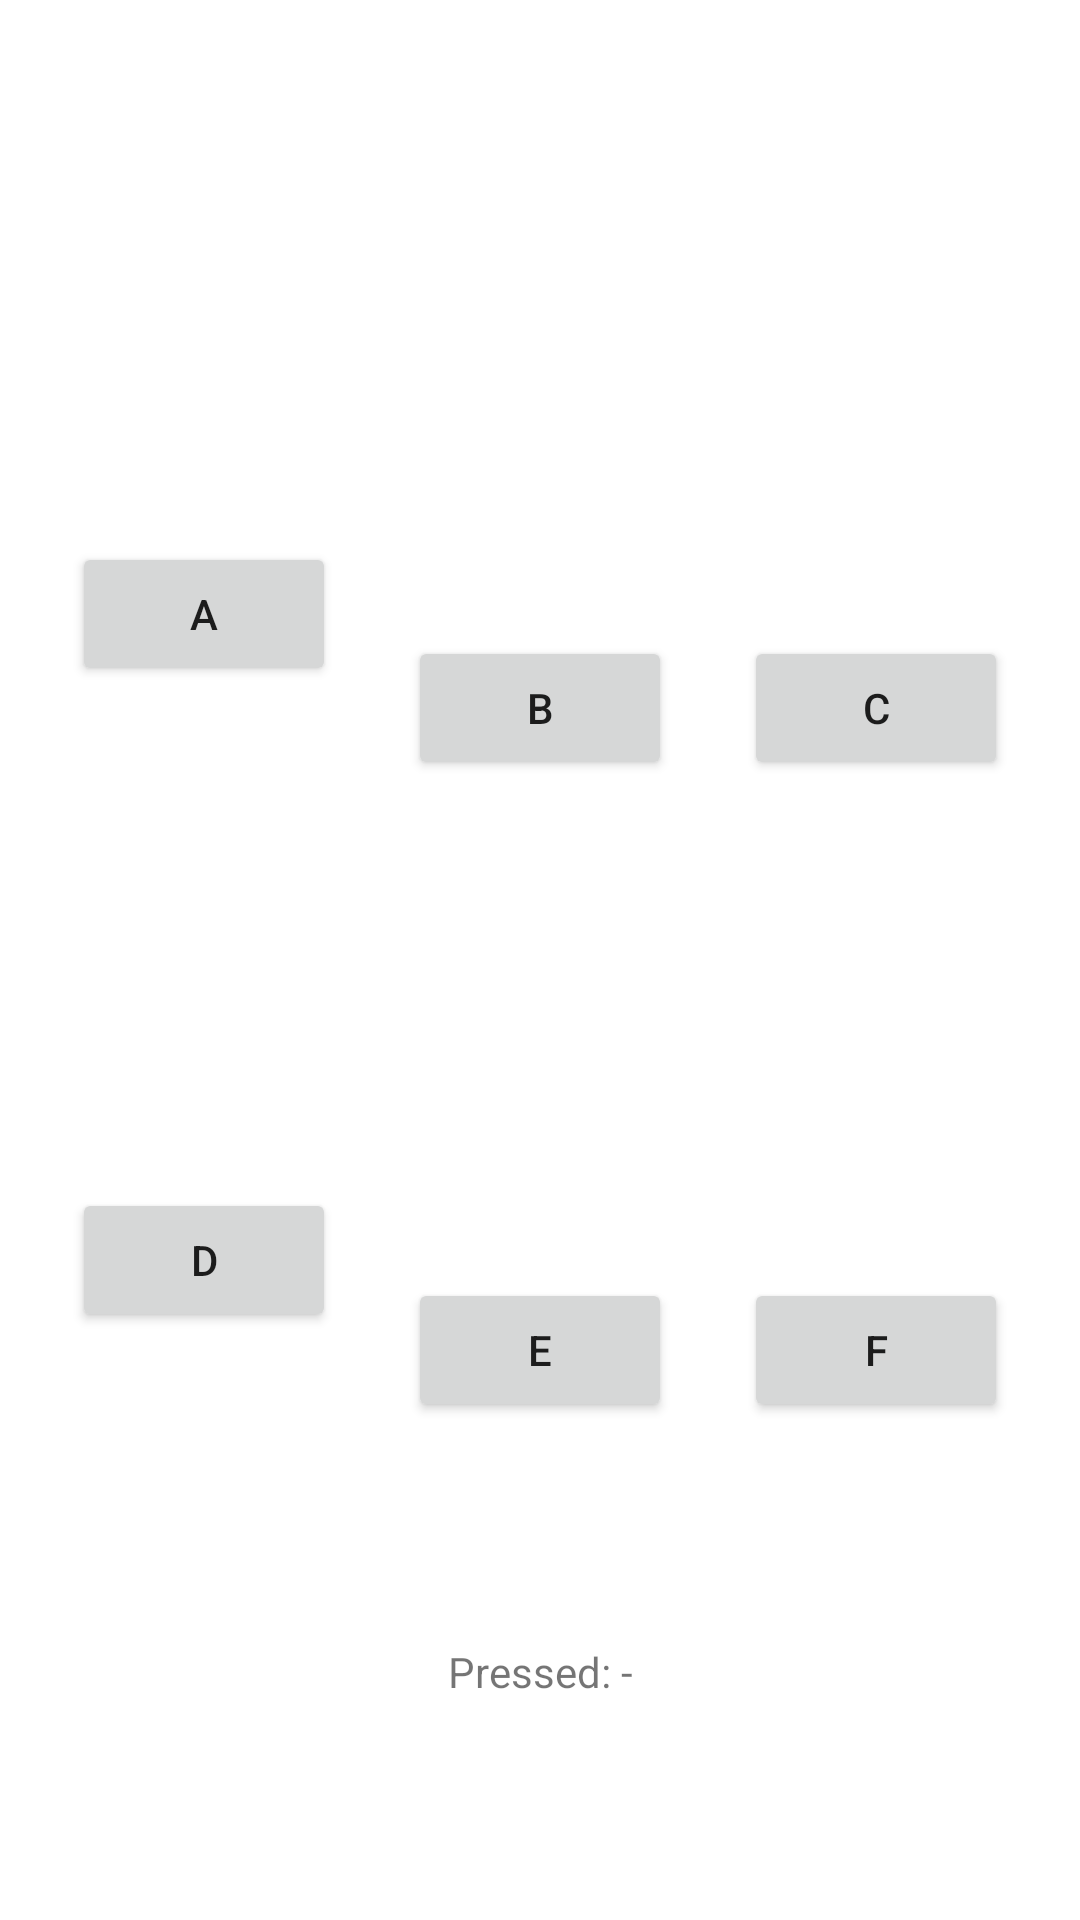

Reconstruct the res/layout file that produces this screen, plus the resources it refers to.
<!-- AndroidManifest.xml: application theme Theme.WXweek1apk -->
<!-- res/layout/activity_main2.xml -->
<?xml version="1.0" encoding="utf-8"?>
<androidx.constraintlayout.widget.ConstraintLayout xmlns:android="http://schemas.android.com/apk/res/android"
    xmlns:app="http://schemas.android.com/apk/res-auto"
    xmlns:tools="http://schemas.android.com/tools"
    android:layout_width="match_parent"
    android:layout_height="match_parent"
    tools:context="com.example.MyFirstApp.MainActivity2">

    <Button
        android:id="@+id/button2"
        android:layout_width="wrap_content"
        android:layout_height="wrap_content"
        android:text="A"
        app:layout_constraintBottom_toTopOf="@+id/button5"
        app:layout_constraintEnd_toStartOf="@+id/button3"
        app:layout_constraintHorizontal_bias="0.5"
        app:layout_constraintStart_toStartOf="parent"
        app:layout_constraintTop_toTopOf="parent"
        app:layout_constraintVertical_bias="0.519" />

    <Button
        android:id="@+id/button3"
        android:layout_width="wrap_content"
        android:layout_height="wrap_content"
        android:layout_marginTop="212dp"
        android:text="B"
        app:layout_constraintEnd_toStartOf="@+id/button4"
        app:layout_constraintHorizontal_bias="0.5"
        app:layout_constraintStart_toEndOf="@+id/button2"
        app:layout_constraintTop_toTopOf="parent" />

    <Button
        android:id="@+id/button6"
        android:layout_width="wrap_content"
        android:layout_height="wrap_content"
        android:text="E"
        app:layout_constraintBottom_toBottomOf="parent"
        app:layout_constraintEnd_toStartOf="@+id/button7"
        app:layout_constraintHorizontal_bias="0.5"
        app:layout_constraintStart_toEndOf="@+id/button5"
        app:layout_constraintTop_toBottomOf="@+id/button3" />

    <Button
        android:id="@+id/button4"
        android:layout_width="wrap_content"
        android:layout_height="wrap_content"
        android:layout_marginTop="212dp"
        android:text="C"
        app:layout_constraintEnd_toEndOf="parent"
        app:layout_constraintHorizontal_bias="0.5"
        app:layout_constraintStart_toEndOf="@+id/button3"
        app:layout_constraintTop_toTopOf="parent" />

    <Button
        android:id="@+id/button5"
        android:layout_width="wrap_content"
        android:layout_height="wrap_content"
        android:layout_marginBottom="196dp"
        android:text="D"
        app:layout_constraintBottom_toBottomOf="parent"
        app:layout_constraintEnd_toStartOf="@+id/button6"
        app:layout_constraintHorizontal_bias="0.5"
        app:layout_constraintStart_toStartOf="parent" />

    <Button
        android:id="@+id/button7"
        android:layout_width="wrap_content"
        android:layout_height="wrap_content"
        android:text="F"
        app:layout_constraintBottom_toBottomOf="parent"
        app:layout_constraintEnd_toEndOf="parent"
        app:layout_constraintHorizontal_bias="0.5"
        app:layout_constraintStart_toEndOf="@+id/button6"
        app:layout_constraintTop_toBottomOf="@+id/button4" />

    <TextView
        android:id="@+id/textView"
        android:layout_width="wrap_content"
        android:layout_height="wrap_content"
        android:text="Pressed: -"
        app:layout_constraintBottom_toBottomOf="parent"
        app:layout_constraintEnd_toEndOf="parent"
        app:layout_constraintStart_toStartOf="parent"
        app:layout_constraintTop_toBottomOf="@+id/button6"
        tools:ignore="MissingConstraints" />
</androidx.constraintlayout.widget.ConstraintLayout>
<!-- resources referenced by this layout -->
<resources>
  <style name="Theme.WXweek1apk" parent="Theme.MaterialComponents.DayNight.DarkActionBar">
          
          <item name="colorPrimary">@color/purple_500</item>
          <item name="colorPrimaryVariant">@color/purple_700</item>
          <item name="colorOnPrimary">@color/white</item>
          
          <item name="colorSecondary">@color/teal_200</item>
          <item name="colorSecondaryVariant">@color/teal_700</item>
          <item name="colorOnSecondary">@color/black</item>
          
          <item name="android:statusBarColor" tools:targetApi="l">?attr/colorPrimaryVariant</item>
          
      </style>
  <!-- not gathered from this repository: default colours our renderer supplied (Android Studio template values) -->
  <color name="purple_500">#FF6200EE</color>
  <color name="purple_700">#FF3700B3</color>
  <color name="teal_200">#FF03DAC5</color>
  <color name="teal_700">#FF018786</color>
  <color name="black">#FF000000</color>
  <color name="white">#FFFFFFFF</color>
</resources>
